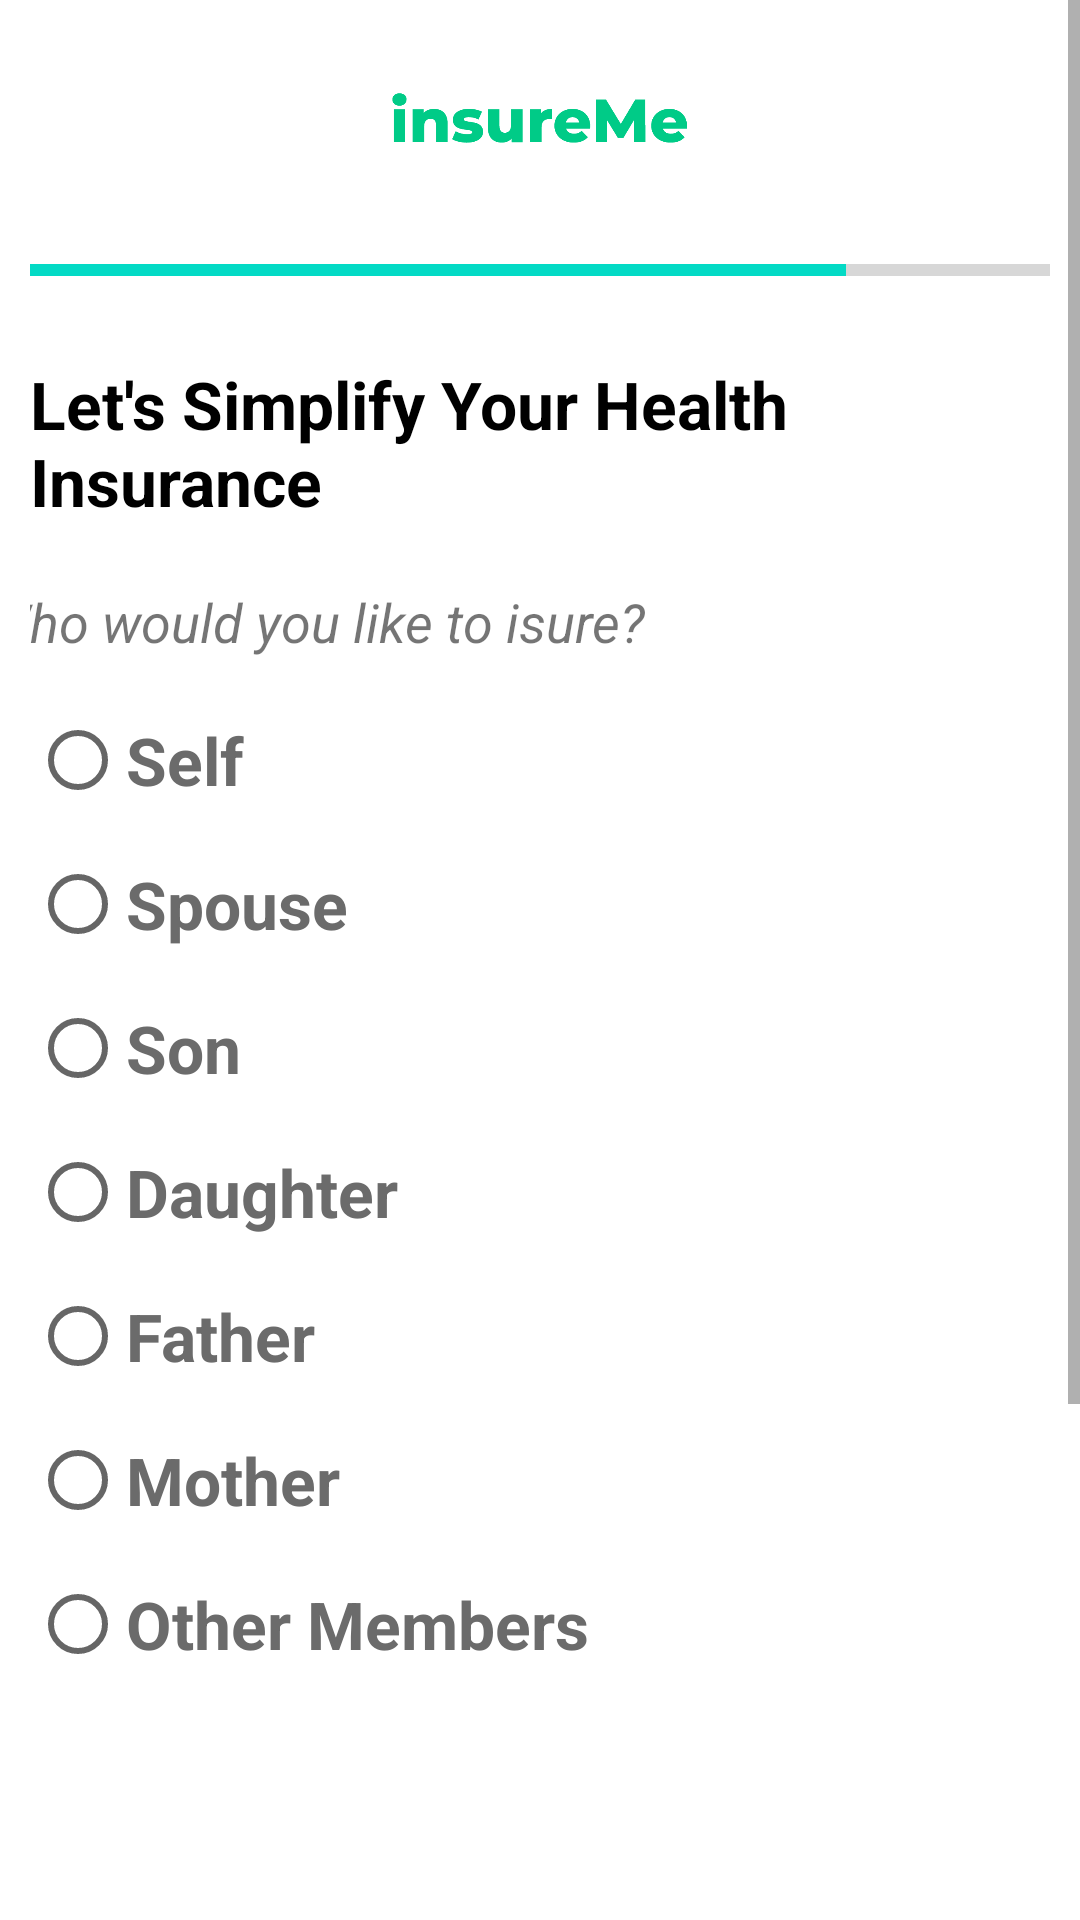

Produce the Android XML layout that renders to this screen, including the resource entries it uses.
<!-- AndroidManifest.xml: application theme Theme.InsureMe -->
<!-- res/layout/health_user_details5.xml -->
<?xml version="1.0" encoding="utf-8"?>
<ScrollView
    xmlns:android="http://schemas.android.com/apk/res/android"
    android:layout_width="match_parent"
    android:layout_height="match_parent">
<LinearLayout xmlns:android="http://schemas.android.com/apk/res/android"
    android:layout_width="match_parent"
    android:layout_height="match_parent"
    xmlns:app="http://schemas.android.com/apk/res-auto"
    android:baselineAligned="false"

    android:orientation="vertical"
    android:padding="10dp">
    <ImageView
        android:layout_width="100dp"
        android:layout_height="60dp"
        android:src="@drawable/logopg"
        android:layout_gravity="center"/>
    <ProgressBar
        android:layout_width="match_parent"
        android:layout_height="20dp"
        android:layout_marginVertical="10dp"
        style="?android:attr/progressBarStyleHorizontal"
        android:progress="80"
        android:indeterminate="false">

    </ProgressBar>
    <TextView
        android:layout_width="wrap_content"
        android:layout_height="wrap_content"
        android:layout_gravity="center"
        android:layout_marginVertical="10dp"
        android:text="Let's Simplify Your Health Insurance"
        android:textColor="@color/black"
        android:textSize="22dp"
        android:textStyle="bold" />

    <TextView
        android:layout_width="371dp"
        android:layout_height="wrap_content"
        android:layout_marginVertical="10dp"
        android:layout_gravity="center"
        android:text="Who would you like to isure?"
        android:textSize="18dp"
        android:textStyle="italic" />

    <RadioGroup
        android:id="@+id/radio_group_gender"
        android:layout_width="wrap_content"
        android:layout_height="wrap_content"
        >

        <RadioButton
            android:id="@+id/radio_button_male"
            android:layout_width="wrap_content"
            android:layout_height="wrap_content"
            android:text="Self"
            android:textSize="22dp"
            android:textColor=" #6B6B6B"
            android:textStyle="bold"/>

        <RadioButton
            android:id="@+id/radio_button_female"
            android:layout_width="wrap_content"
            android:layout_height="wrap_content"
            android:text="Spouse"
            android:textSize="22dp"
            android:textColor=" #6B6B6B"
            android:textStyle="bold"/>
        />

        <RadioButton
            android:id="@+id/radio_button_other"
            android:layout_width="wrap_content"
            android:layout_height="wrap_content"
            android:text="Son"
            android:textSize="22dp"
            android:textColor=" #6B6B6B"
            android:textStyle="bold"/>

        <RadioButton
            android:id="@+id/radio_button_widow"
            android:layout_width="wrap_content"
            android:layout_height="wrap_content"
            android:text="Daughter"
            android:textSize="22dp"
            android:textColor=" #6B6B6B"
            android:textStyle="bold"/>
        <RadioButton
            android:id="@+id/radio_button_father"
            android:layout_width="wrap_content"
            android:layout_height="wrap_content"
            android:text="Father"
            android:textSize="22dp"
            android:textColor=" #6B6B6B"
            android:textStyle="bold"/>
        <RadioButton
            android:id="@+id/radio_button_mother"
            android:layout_width="wrap_content"
            android:layout_height="wrap_content"
            android:text="Mother"
            android:textSize="22dp"
            android:textColor=" #6B6B6B"
            android:textStyle="bold"/>
        <RadioButton
            android:id="@+id/radio_button_otherMember"
            android:layout_width="wrap_content"
            android:layout_height="wrap_content"
            android:text="Other Members"
            android:textSize="22dp"
            android:textColor=" #6B6B6B"
            android:textStyle="bold"/>

        />

    </RadioGroup>
    <Button
        android:layout_width="match_parent"
        android:layout_height="60dp"
        android:layout_marginVertical="120dp"
        android:backgroundTint="@color/button_background"
        android:text="CONTINUE"
        android:textSize="20dp"
        android:textStyle="bold"
        android:padding="10dp"
        android:layout_marginRight="8dp"
        android:layout_marginLeft="5dp"
        android:id="@+id/healthContinue5"

        />
</LinearLayout>
</ScrollView>
<!-- resources referenced by this layout -->
<resources>
  <color name="black">#FF000000</color>
  <color name="button_background">#00CB87</color>
  <!-- drawable logopg: png bitmap (drawable, 11760 bytes) -->
  <style name="Theme.InsureMe" parent="Theme.MaterialComponents.DayNight.NoActionBar">
          
          <item name="colorPrimary">@color/purple_500</item>
          <item name="colorPrimaryVariant">@color/purple_700</item>
          <item name="colorOnPrimary">@color/white</item>
          
          <item name="colorSecondary">@color/teal_200</item>
          <item name="colorSecondaryVariant">@color/teal_700</item>
          <item name="colorOnSecondary">@color/black</item>
          
          <item name="android:statusBarColor">?attr/colorPrimaryVariant</item>
          
      </style>
  <color name="purple_500">#FF6200EE</color>
  <color name="purple_700">#FF3700B3</color>
  <color name="white">#FFFFFFFF</color>
  <color name="teal_200">#FF03DAC5</color>
  <color name="teal_700">#FF018786</color>
</resources>
